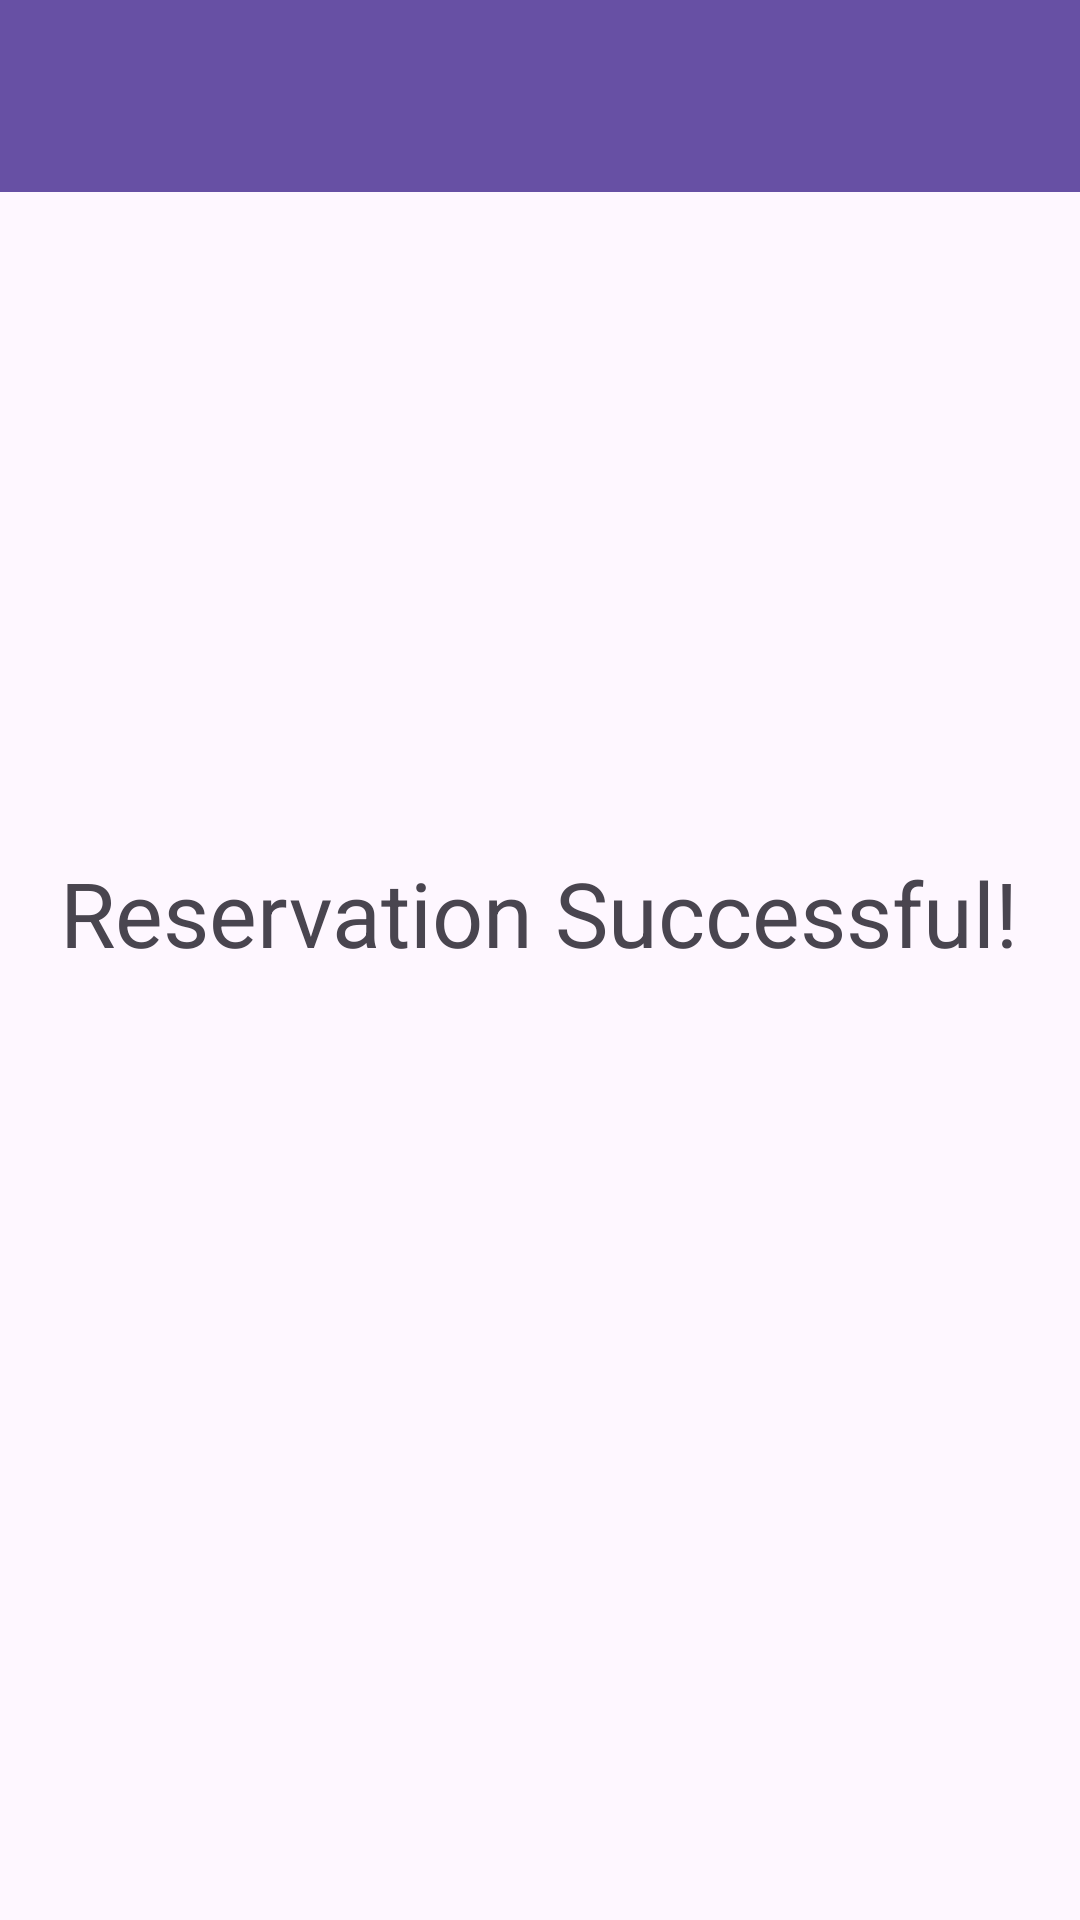

Here is an Android app screen rendered from its layout file. Give the layout XML and the strings, colors and styles it references.
<!-- AndroidManifest.xml: application theme Theme.CarRentalProject -->
<!-- res/layout/activity_confirmation.xml -->
<?xml version="1.0" encoding="utf-8"?>
<androidx.constraintlayout.widget.ConstraintLayout
    xmlns:android="http://schemas.android.com/apk/res/android"
    xmlns:app="http://schemas.android.com/apk/res-auto"
    xmlns:tools="http://schemas.android.com/tools"
    android:layout_width="match_parent"
    android:layout_height="match_parent"
    tools:context=".ConfirmationActivity">

    <androidx.appcompat.widget.Toolbar
        android:id="@+id/customer_toolbar"
        android:layout_width="match_parent"
        android:layout_height="?attr/actionBarSize"
        android:background="?attr/colorPrimary"
        android:titleTextColor="@color/black"
        app:popupTheme="@style/ThemeOverlay.AppCompat.Light"
        app:layout_constraintTop_toTopOf="parent" />

    <ImageView
        android:id="@+id/carImageView"
        android:layout_width="match_parent"
        android:layout_height="200dp"
        android:src="@drawable/ic_trips"
        app:layout_constraintTop_toBottomOf="@id/customer_toolbar"
        app:layout_constraintStart_toStartOf="parent"
        app:layout_constraintEnd_toEndOf="parent" />


    <TextView
        android:id="@+id/reserveSuccess_textView"
        android:layout_width="match_parent"
        android:layout_height="wrap_content"
        android:text="@string/reserveSuccess_textView"
        android:textSize="30sp"
        android:layout_marginTop="20dp"
        android:layout_marginStart="20dp"
        android:layout_marginEnd="20dp"
        app:layout_constraintTop_toBottomOf="@id/carImageView"
        app:layout_constraintStart_toStartOf="parent"
        app:layout_constraintEnd_toEndOf="parent"/>

    <TextView
        android:id="@+id/reserveCarDetails_textView"
        android:layout_width="match_parent"
        android:layout_height="wrap_content"
        android:text="@string/reserveCarDetails_textView"
        android:textSize="18sp"
        android:textStyle="bold"
        android:paddingTop="16dp"
        android:layout_marginTop="10dp"
        android:layout_marginStart="20dp"
        android:layout_marginEnd="20dp"
        app:layout_constraintTop_toBottomOf="@id/reserveSuccess_textView"
        app:layout_constraintStart_toStartOf="parent"
        app:layout_constraintEnd_toEndOf="parent"/>

    <TextView
        android:id="@+id/reservationId_textView"
        android:layout_width="match_parent"
        android:layout_height="wrap_content"
        android:text="@string/reservationId_textView"
        android:layout_marginTop="10dp"
        android:layout_marginStart="20dp"
        android:layout_marginEnd="20dp"
        app:layout_constraintTop_toBottomOf="@id/reserveCarDetails_textView"
        app:layout_constraintStart_toStartOf="parent"
        app:layout_constraintEnd_toEndOf="parent"/>

    <TextView
        android:id="@+id/dateRange_textView"
        android:layout_width="match_parent"
        android:layout_height="wrap_content"
        android:text="@string/dateRange_textView"
        android:layout_marginTop="10dp"
        android:layout_marginStart="20dp"
        android:layout_marginEnd="20dp"
        app:layout_constraintTop_toBottomOf="@id/reservationId_textView"
        app:layout_constraintStart_toStartOf="parent"
        app:layout_constraintEnd_toEndOf="parent"/>

    <TextView
        android:id="@+id/pickupLocation_textView"
        android:layout_width="match_parent"
        android:layout_height="wrap_content"
        android:text="@string/pickupLocation_textView"
        android:layout_marginTop="10dp"
        android:layout_marginStart="20dp"
        android:layout_marginEnd="20dp"
        app:layout_constraintTop_toBottomOf="@id/dateRange_textView"
        app:layout_constraintStart_toStartOf="parent"
        app:layout_constraintEnd_toEndOf="parent"/>

    <TextView
        android:id="@+id/totalFee_textView"
        android:layout_width="match_parent"
        android:layout_height="wrap_content"
        android:text="@string/totalFee_textView"
        android:layout_marginTop="10dp"
        android:layout_marginStart="20dp"
        android:layout_marginEnd="20dp"
        app:layout_constraintTop_toBottomOf="@id/pickupLocation_textView"
        app:layout_constraintStart_toStartOf="parent"
        app:layout_constraintEnd_toEndOf="parent"/>
</androidx.constraintlayout.widget.ConstraintLayout>
<!-- resources referenced by this layout -->
<resources>
  <string name="dateRange_textView" />
  <string name="pickupLocation_textView" />
  <string name="reservationId_textView" />
  <string name="reserveCarDetails_textView" />
  <string name="reserveSuccess_textView">Reservation Successful!</string>
  <string name="totalFee_textView" />
  <style name="Theme.CarRentalProject" parent="Base.Theme.CarRentalProject" />
  <style name="Base.Theme.CarRentalProject" parent="Theme.Material3.DayNight.NoActionBar">
          
          
      </style>
  <!-- not gathered from this repository: default colours our renderer supplied (Android Studio template values) -->
  <color name="black">#FF000000</color>
</resources>
